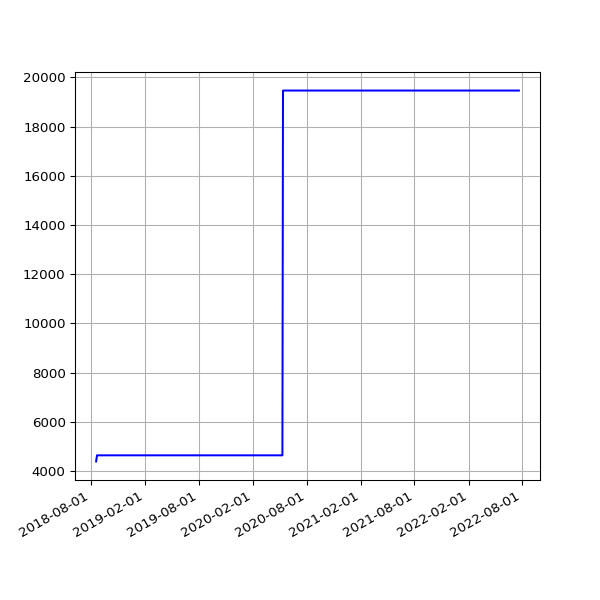

The file beside this chart, header and first rows:
date, value
2018-08-19 06:01:25 +0100, 4395
2018-08-22 06:51:37 +0100, 4644
2018-08-25 06:24:08 +0100, 4644
2018-08-28 06:26:32 +0100, 4644
2018-09-01 05:58:49 +0100, 4644
2018-09-04 05:55:32 +0100, 4644
2018-09-07 05:52:57 +0100, 4644
2018-09-10 06:01:53 +0100, 4644
2018-09-13 05:45:39 +0100, 4644
2018-09-16 05:46:46 +0100, 4644
2018-09-19 06:33:00 +0100, 4644
2018-09-22 05:54:16 +0100, 4644
2018-09-25 05:59:08 +0100, 4644
2018-10-04 06:11:36 +0100, 4644
2018-10-07 06:27:15 +0100, 4644
2018-10-10 06:46:32 +0100, 4644
2018-10-13 05:53:53 +0100, 4644
2018-10-16 06:26:10 +0100, 4644
2018-10-19 07:06:25 +0100, 4644
2018-10-22 07:10:20 +0100, 4644
2018-10-25 06:00:59 +0100, 4644
2018-10-28 05:13:53 +0000, 4644
2018-11-01 06:49:27 +0000, 4644
2018-11-04 06:12:54 +0000, 4644
2018-11-07 06:03:06 +0000, 4644
2018-11-10 06:10:02 +0000, 4644
2018-11-13 06:13:10 +0000, 4644
2018-11-16 06:06:18 +0000, 4644
2018-11-19 06:13:27 +0000, 4644
2018-11-22 06:43:41 +0000, 4644
2018-11-25 06:14:56 +0000, 4644
2018-12-01 06:23:51 +0000, 4644
2018-12-04 07:04:53 +0000, 4644
2018-12-07 06:14:22 +0000, 4644
2018-12-10 06:27:57 +0000, 4644
2018-12-13 06:31:09 +0000, 4644
2018-12-16 06:21:57 +0000, 4644
2018-12-19 06:31:52 +0000, 4644
2018-12-22 06:31:39 +0000, 4644
2018-12-25 06:50:52 +0000, 4644
2018-12-28 07:09:18 +0000, 4644
2019-01-01 06:51:12 +0000, 4644
2019-01-04 07:45:52 +0000, 4644
2019-01-07 06:36:52 +0000, 4644
2019-01-10 07:00:20 +0000, 4644
2019-01-13 06:51:08 +0000, 4644
2019-01-16 06:18:52 +0000, 4644
2019-01-25 06:27:52 +0000, 4644
2019-01-28 06:20:04 +0000, 4644
2019-02-01 06:43:11 +0000, 4644
2019-02-04 06:46:59 +0000, 4644
2019-02-07 06:28:15 +0000, 4644
2019-02-10 07:01:57 +0000, 4644
2019-02-13 06:35:54 +0000, 4644
2019-02-19 07:05:30 +0000, 4644
2019-02-22 06:55:53 +0000, 4644
2019-02-25 06:38:05 +0000, 4644
2019-03-01 06:43:32 +0000, 4644
2019-03-04 07:01:27 +0000, 4644
2019-03-07 07:15:07 +0000, 4644
... 1,088 more rows
